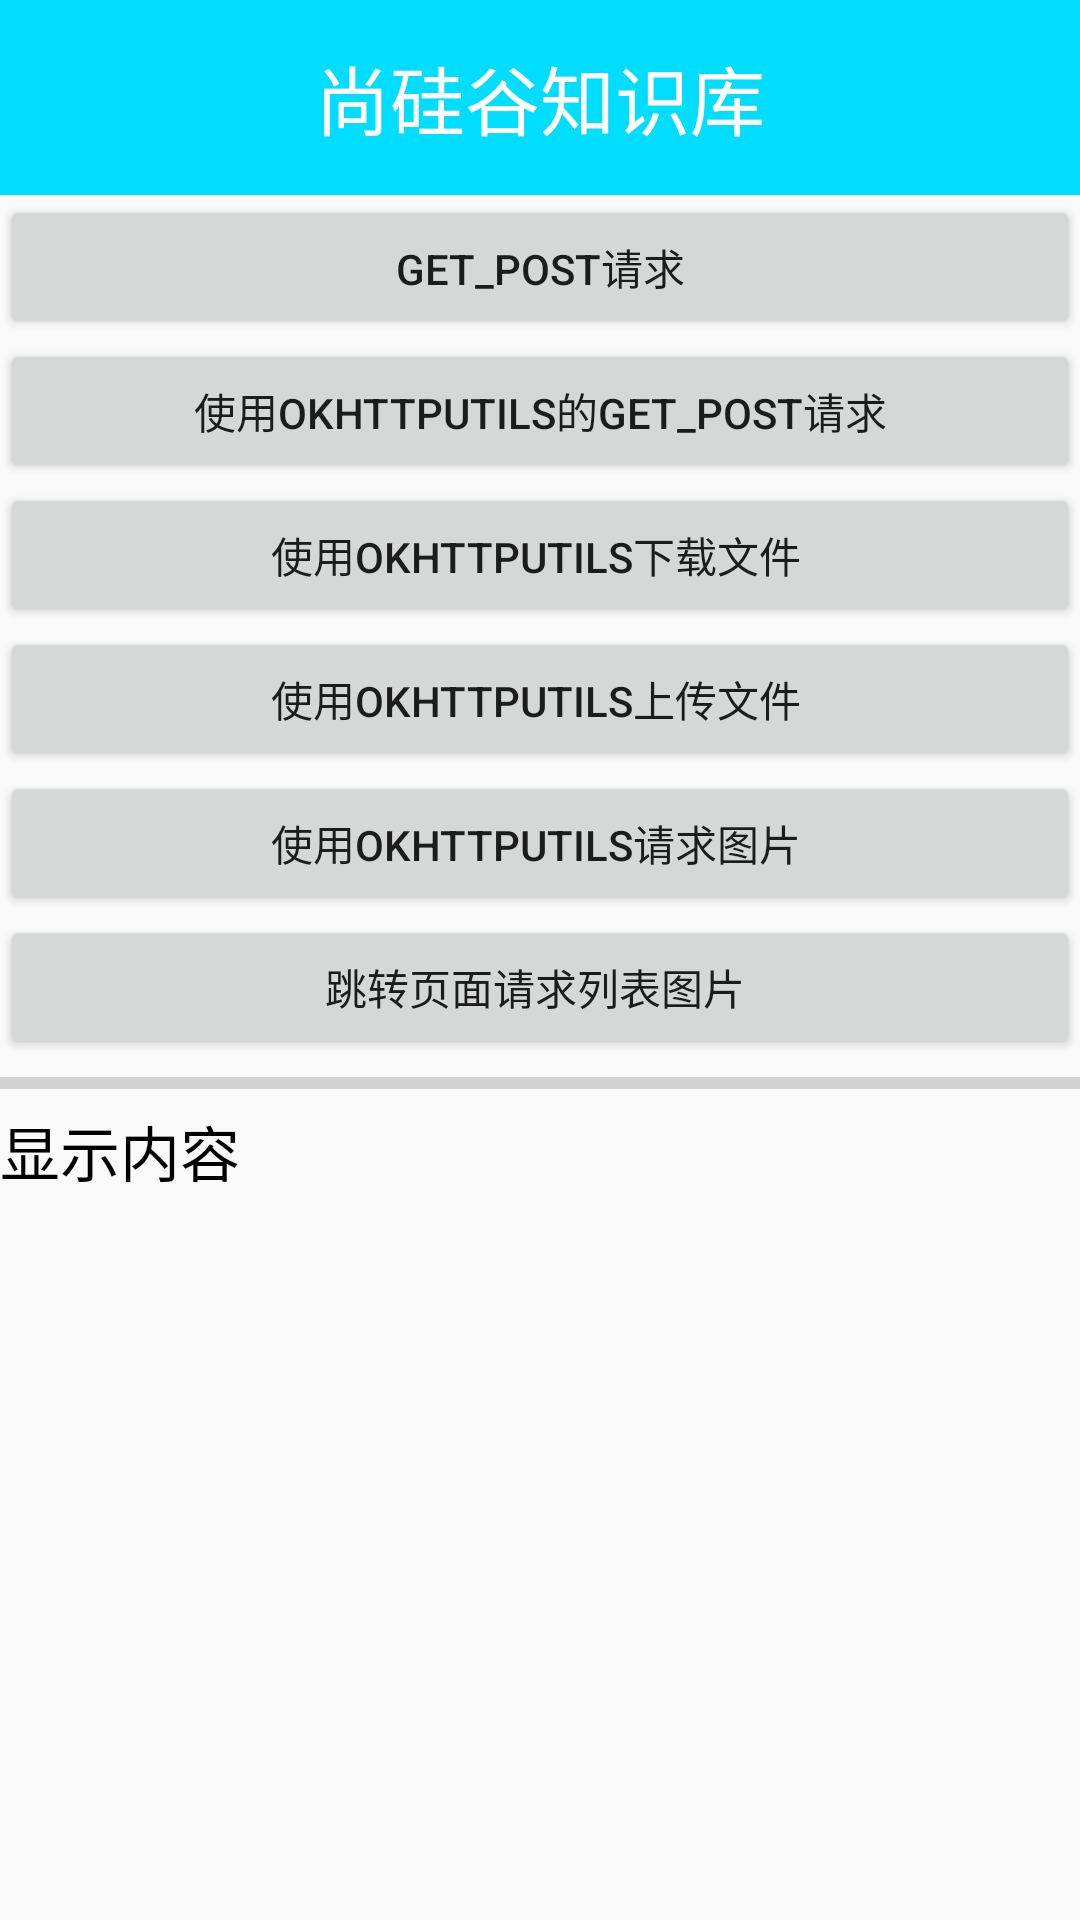

Android layout source for this screen:
<!-- AndroidManifest.xml: application theme Theme.AppCompat.Light.NoActionBar -->
<!-- res/layout/activity_okhttp.xml -->
<?xml version="1.0" encoding="utf-8"?>
<LinearLayout xmlns:android="http://schemas.android.com/apk/res/android"
    android:orientation="vertical" android:layout_width="match_parent"
    android:layout_height="match_parent">

    <include layout="@layout/title_bar"/>

    <Button
        android:id="@+id/btn_get_post"
        android:layout_width="match_parent"
        android:layout_height="wrap_content"
        android:text="get_post请求" />

    <Button
        android:id="@+id/btn_okhttp_utils"
        android:layout_width="match_parent"
        android:layout_height="wrap_content"
        android:text="使用OKHttpUtils的get_post请求" />
    <Button
        android:id="@+id/btn_download"
        android:layout_width="match_parent"
        android:layout_height="wrap_content"
        android:text="使用OKHttpUtils下载文件 " />

    <Button
        android:id="@+id/btn_upfile"
        android:layout_width="match_parent"
        android:layout_height="wrap_content"
        android:text="使用OKHttpUtils上传文件 " />
    <Button
        android:id="@+id/btn_image"
        android:layout_width="match_parent"
        android:layout_height="wrap_content"
        android:text="使用OKHttpUtils请求图片 " />

    <Button
        android:id="@+id/btn_change"
        android:layout_width="match_parent"
        android:layout_height="wrap_content"
        android:text="跳转页面请求列表图片 " />
    <ProgressBar
        android:id="@+id/pb"
        android:layout_width="match_parent"
        android:layout_height="wrap_content"
        style="?android:progressBarStyleHorizontal"/>

    <ScrollView
        android:layout_width="match_parent"
        android:layout_height="wrap_content">
    <TextView
        android:id="@+id/tv_content"
        android:layout_width="wrap_content"
        android:layout_height="wrap_content"
        android:textSize="20sp"
        android:textColor="#000"
        android:text="显示内容"/>
    </ScrollView>

    <ImageView
        android:id="@+id/iv"
        android:layout_width="wrap_content"
        android:layout_height="wrap_content" />

</LinearLayout>
<!-- res/layout/title_bar.xml (included above) -->
<?xml version="1.0" encoding="utf-8"?>
<LinearLayout xmlns:android="http://schemas.android.com/apk/res/android"
    android:layout_width="match_parent"
    android:layout_height="65dp"
    android:gravity="center"
    android:background="@android:color/holo_blue_bright"
    android:orientation="vertical">
    <TextView
        android:id="@+id/tv_title"
        android:layout_width="wrap_content"
        android:layout_height="wrap_content"
        android:text="尚硅谷知识库"
        android:textColor="#fff"
        android:textSize="25sp"/>


</LinearLayout>
<!-- resources referenced by this layout -->
<resources>

</resources>
